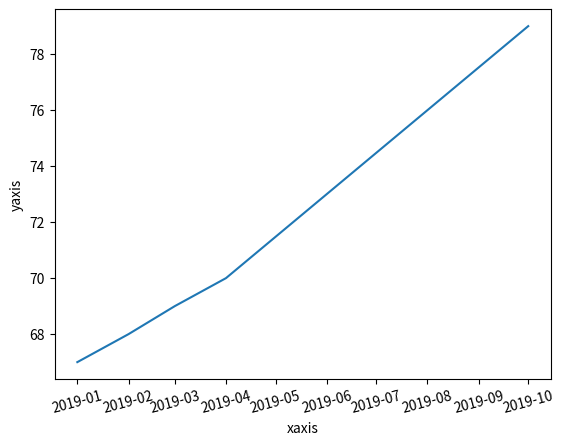

Write the Python code that produced this figure.
# coding:utf-8
import random
from io import BytesIO
import io
import matplotlib.pyplot as plt
import logging
import pandas as pd
from matplotlib.backends.backend_agg import FigureCanvasAgg
from matplotlib.backends.backend_svg import FigureCanvasSVG

from matplotlib.figure import Figure

# dates = ['2015-09-12','2015-09-22','2015-12-10','2015-12-20','2015-12-22']
# PM_25 = [80, 55,100,45,56]
# dates = [pd.to_datetime(d) for d in dates]

# plt.plot(dates, PM_25)
# plt.show()


fig = Figure()
# axis = fig.add_subplot(1, 1, 1)
dates = [pd.to_datetime(d) for d in ["2019-01-01","2019-02-01","2019-03-01","2019-04-01","2019-10-01"]]
plt.plot(dates, [67,68,69,70,79])
# plt.savefig(fig, format='png')
plt.xlabel("xaxis")
plt.ylabel("yaxis")
plt.xticks(rotation=15)

plt.show()


def drawlinegraph(dates,value,xaxis,yaxis):
    # try:
    dates = [pd.to_datetime(d) for d in ["2019-01-01", "2019-02-01", "2019-03-01", "2019-04-01", "2019-10-01"]]
    plt.plot(dates, [67, 68, 69, 70, 79])
    # plt.savefig(fig, format='png')
    plt.xlabel("xaxis")
    plt.ylabel("yaxis")
    plt.xticks(rotation=15)
    output = io.BytesIO()

    plt.savefig(output, format='png')


    return output
    # except Exception as ex:
    #     logging.info(" failed "+str(ex))


def drawlinegraph2(dates,value,xaxis,yaxis):
    # try:
    fig = Figure()
    axis = fig.add_subplot(1, 1, 1)
    dates = [pd.to_datetime(d) for d in dates]
    axis.plot(dates, value)

    # axis.xlabel(xaxis)
    # axis.ylabel(yaxis)
    # axis.xticks(rotation=15)
    output = io.BytesIO()
    FigureCanvasAgg(fig).print_png(output)


    return output
    # except Exception as ex:
    #     logging.info(" failed "+str(ex))

def drawlinegraph2(dates,value,xaxis,yaxis):
    try:
        fig = Figure()
        axis = fig.add_subplot(1, 1, 1)
        x_points = range(80)
        axis.plot(x_points, [random.randint(1, 30) for x in x_points])

        output = io.BytesIO()
        FigureCanvasAgg(fig).print_png(output)


        return output
    except Exception as ex:
        logging.info(" failed "+ex)
